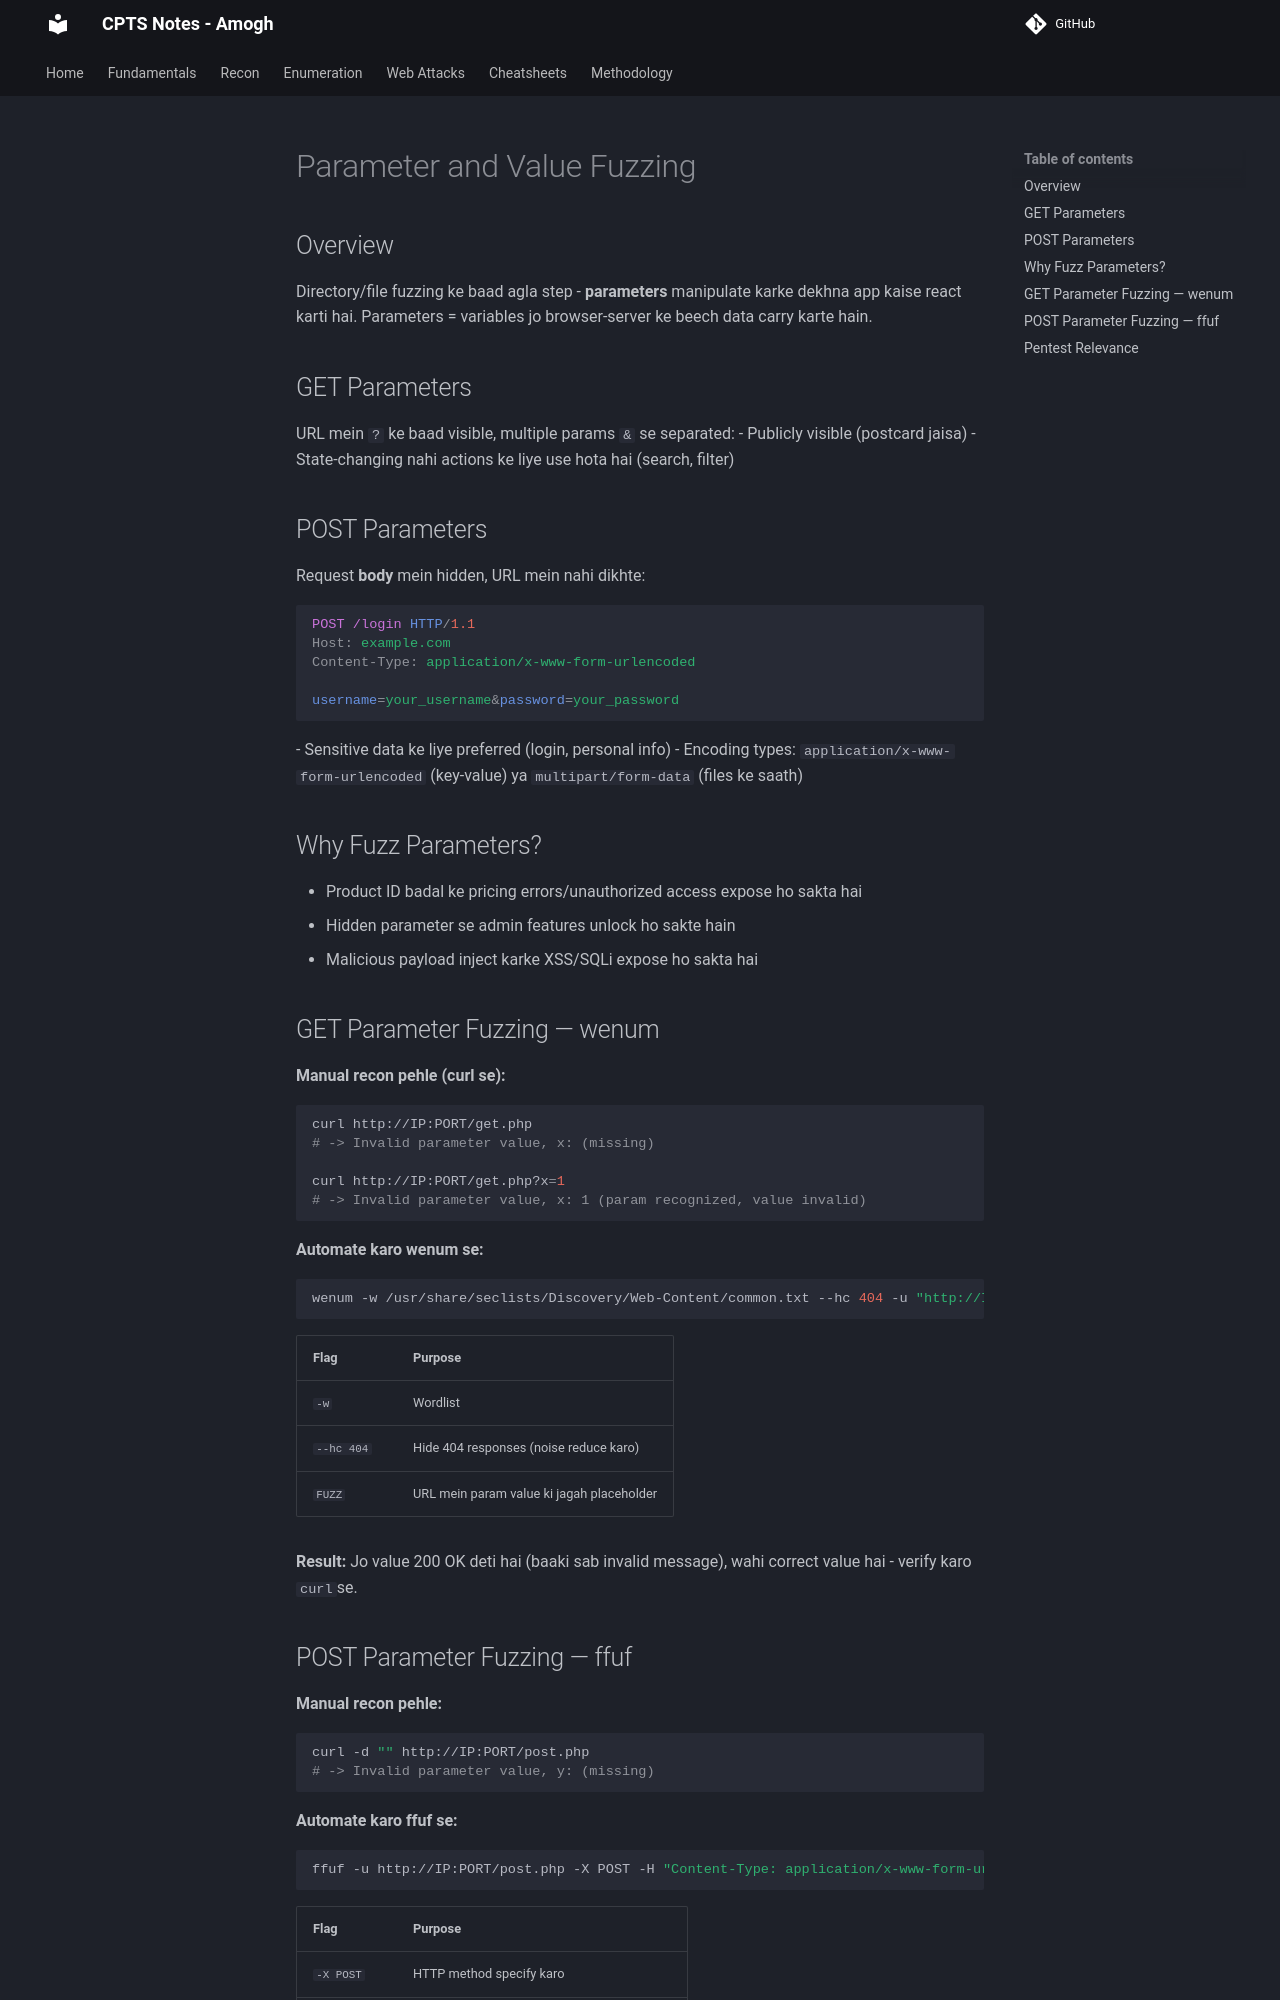

repository: amu132/CPTS-Notes-Site · page: 01-Recon/Web-Fuzzing/Parameter-Value-Fuzzing/index.html · generator: mkdocs

# Parameter and Value Fuzzing

## Overview
Directory/file fuzzing ke baad agla step - **parameters** manipulate karke dekhna app kaise react karti hai. Parameters = variables jo browser-server ke beech data carry karte hain.

## GET Parameters
URL mein `?` ke baad visible, multiple params `&` se separated:
- Publicly visible (postcard jaisa)
- State-changing nahi actions ke liye use hota hai (search, filter)

## POST Parameters
Request **body** mein hidden, URL mein nahi dikhte:
```http
POST /login HTTP/1.1
Host: example.com
Content-Type: application/x-www-form-urlencoded

username=your_username&password=your_password
```
- Sensitive data ke liye preferred (login, personal info)
- Encoding types: `application/x-www-form-urlencoded` (key-value) ya `multipart/form-data` (files ke saath)

## Why Fuzz Parameters?
- Product ID badal ke pricing errors/unauthorized access expose ho sakta hai
- Hidden parameter se admin features unlock ho sakte hain
- Malicious payload inject karke XSS/SQLi expose ho sakta hai

## GET Parameter Fuzzing — wenum

**Manual recon pehle (curl se):**
```bash
curl http://IP:PORT/get.php
# -> Invalid parameter value, x: (missing)

curl http://IP:PORT/get.php?x=1
# -> Invalid parameter value, x: 1 (param recognized, value invalid)
```

**Automate karo wenum se:**
```bash
wenum -w /usr/share/seclists/Discovery/Web-Content/common.txt --hc 404 -u "http://IP:PORT/get.php?x=FUZZ"
```

| Flag | Purpose |
|---|---|
| `-w` | Wordlist |
| `--hc 404` | Hide 404 responses (noise reduce karo) |
| `FUZZ` | URL mein param value ki jagah placeholder |

**Result:** Jo value 200 OK deti hai (baaki sab invalid message), wahi correct value hai - verify karo `curl`se.
